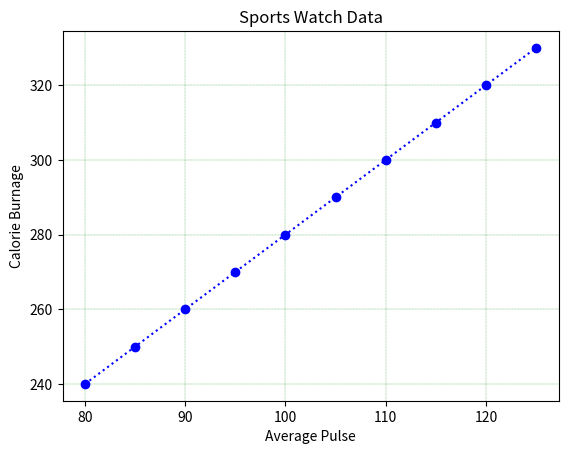

Reproduce this figure in Python.
# -*- coding: utf-8 -*-
"""
Created on Tue May 25 11:33:18 2021

@author: L01268185
"""
import matplotlib.pyplot as plt
import numpy as np
'''
x=[1,3,5,7]
y=[2,4,6,8]

plt.plot(x,y,'o--r')
'''
x=np.array([80,85,90,95,100,105,110,115,120,125])
y=np.array([240,250,260,270,280,290,300,310,320,330])

plt.title("Sports Watch Data")
plt.xlabel("Average Pulse")
plt.ylabel("Calorie Burnage")

plt.plot(x,y,'o:b')
plt.grid(color='green',linestyle='--',linewidth=0.2)
plt.show()
